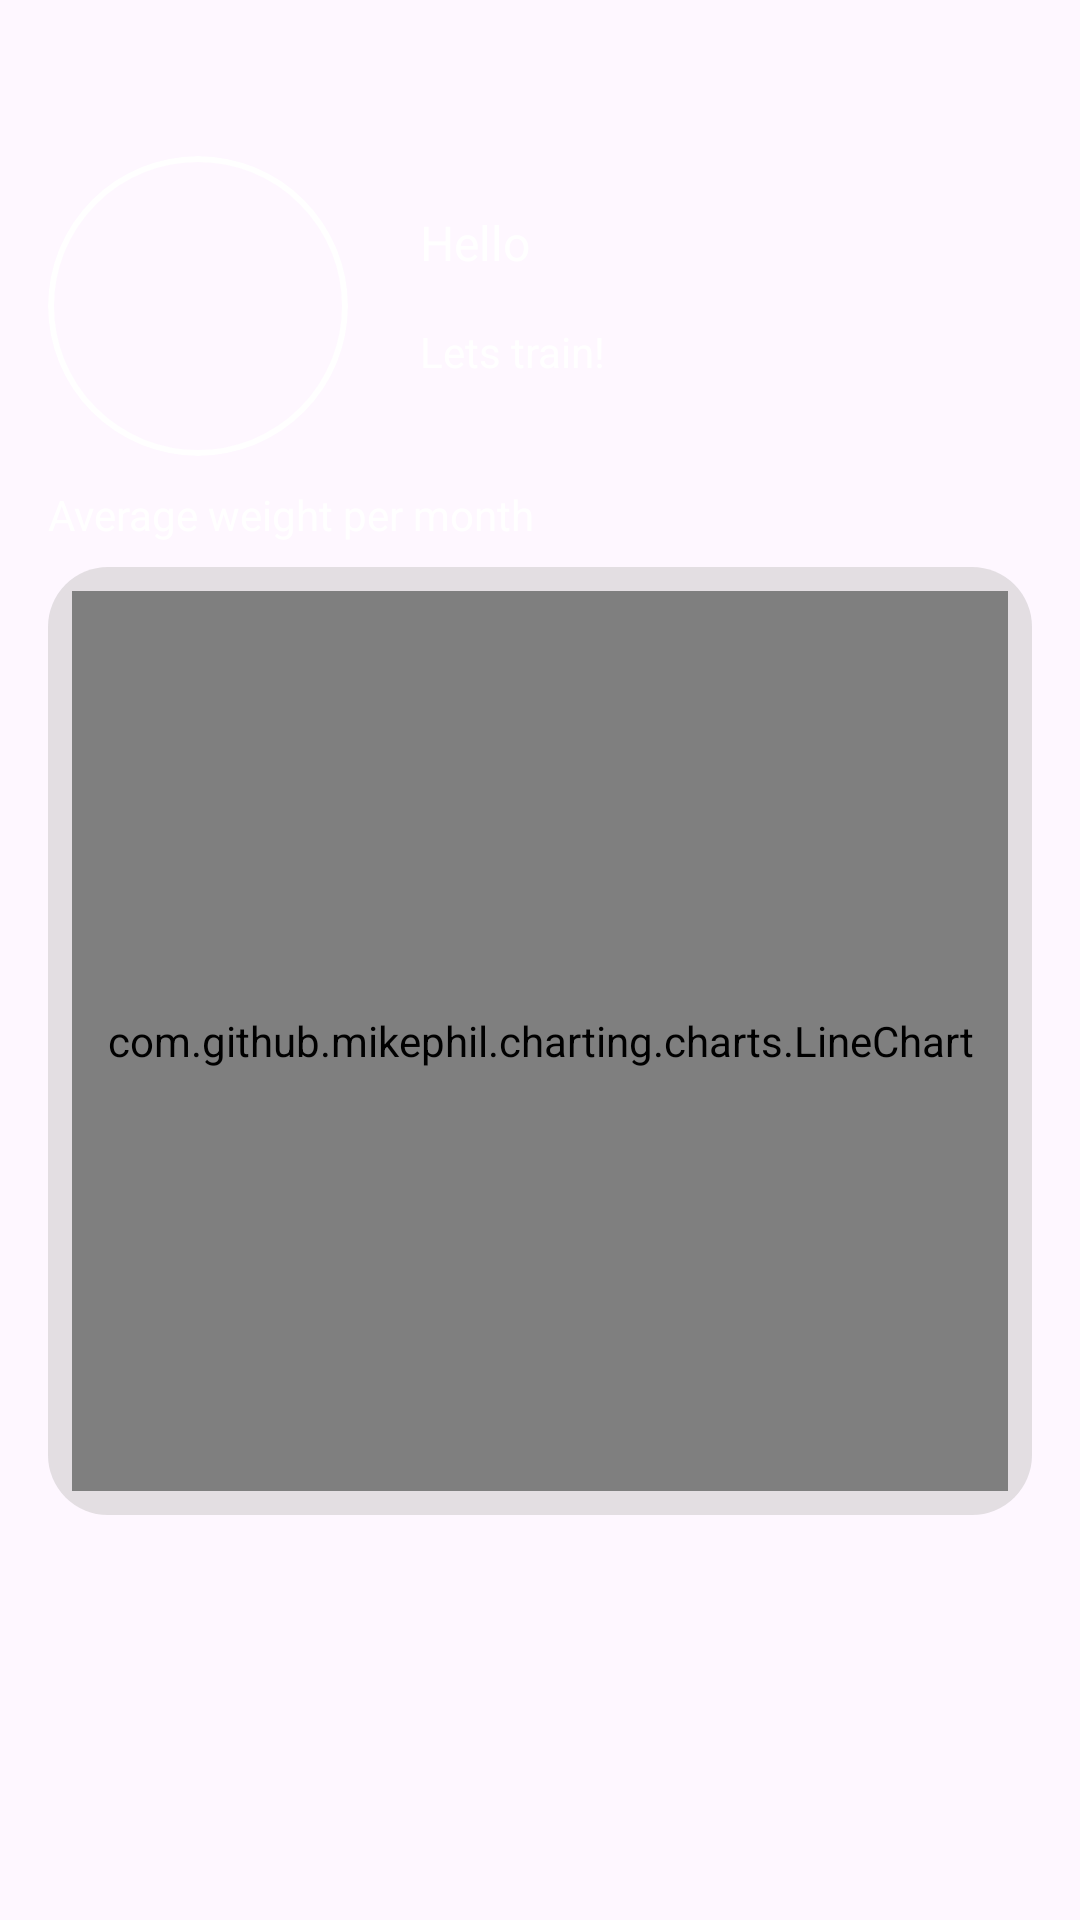

Layout XML and referenced resources for this Android screen:
<!-- AndroidManifest.xml: application theme Theme.TemaApp1 -->
<!-- res/layout/fragment_home.xml -->
<?xml version="1.0" encoding="utf-8"?>
<androidx.constraintlayout.widget.ConstraintLayout xmlns:android="http://schemas.android.com/apk/res/android"
    xmlns:app="http://schemas.android.com/apk/res-auto"
    xmlns:tools="http://schemas.android.com/tools"
    android:layout_width="match_parent"
    android:layout_height="match_parent"
    android:paddingTop="20dp"
    tools:context=".ui.HomeFragment">


    <ImageView
        android:id="@+id/ivhomeuser"
        android:layout_width="100dp"
        android:layout_height="100dp"
        android:layout_marginStart="16dp"
        android:layout_marginTop="32dp"
        android:background="@drawable/background_rounded_corners"
        android:clipToOutline="true"
        android:foreground="@drawable/background_rounded_corners"
        android:scaleType="centerCrop"
        android:src="@drawable/noimagepuesta"
        app:layout_constraintStart_toStartOf="parent"
        app:layout_constraintTop_toTopOf="parent" />

    <TextView
        android:id="@+id/tvhomeuser"
        android:layout_width="0dp"
        android:layout_height="wrap_content"
        android:layout_marginStart="24dp"
        android:layout_marginTop="50dp"
        android:layout_marginEnd="24dp"
        android:text="@string/hf_Hello"
        android:textColor="#FFFFFF"
        android:textSize="16sp"
        app:layout_constraintEnd_toEndOf="parent"
        app:layout_constraintStart_toEndOf="@+id/ivhomeuser"
        app:layout_constraintTop_toTopOf="parent" />

    <TextView
        android:id="@+id/textView31"
        android:layout_width="0dp"
        android:layout_height="wrap_content"
        android:layout_marginStart="24dp"
        android:layout_marginTop="16dp"
        android:layout_marginEnd="24dp"
        android:text="@string/hf_Subtitle"
        android:textColor="#FFFFFF"
        app:layout_constraintEnd_toEndOf="parent"
        app:layout_constraintStart_toEndOf="@+id/ivhomeuser"
        app:layout_constraintTop_toBottomOf="@+id/tvhomeuser" />


    <androidx.constraintlayout.widget.ConstraintLayout
        android:id="@+id/constraintLayout5"
        android:layout_width="0dp"
        android:layout_height="wrap_content"
        android:layout_marginStart="16dp"
        android:layout_marginTop="8dp"
        android:layout_marginEnd="16dp"
        android:background="@drawable/botonesstyle"
        app:layout_constraintEnd_toEndOf="parent"
        app:layout_constraintStart_toStartOf="parent"
        app:layout_constraintTop_toBottomOf="@+id/textView29">

        <com.github.mikephil.charting.charts.LineChart
            android:id="@+id/barChart"
            android:layout_width="0dp"
            android:layout_height="300dp"
            android:layout_marginStart="8dp"
            android:layout_marginTop="8dp"
            android:layout_marginEnd="8dp"
            android:layout_marginBottom="8dp"
            app:layout_constraintBottom_toBottomOf="parent"
            app:layout_constraintEnd_toEndOf="parent"
            app:layout_constraintStart_toStartOf="parent"
            app:layout_constraintTop_toTopOf="parent" />
    </androidx.constraintlayout.widget.ConstraintLayout>

    <androidx.recyclerview.widget.RecyclerView
        android:id="@+id/rvpesoshomf"
        android:layout_width="0dp"
        android:layout_height="0dp"
        android:layout_marginStart="16dp"
        android:layout_marginTop="8dp"
        android:layout_marginEnd="16dp"
        android:layout_marginBottom="24dp"
        app:layout_constraintBottom_toBottomOf="parent"
        app:layout_constraintEnd_toEndOf="parent"
        app:layout_constraintStart_toStartOf="parent"
        app:layout_constraintTop_toBottomOf="@+id/constraintLayout5" />

    <TextView
        android:id="@+id/textView29"
        android:layout_width="wrap_content"
        android:layout_height="wrap_content"
        android:layout_marginStart="16dp"
        android:layout_marginTop="10dp"
        android:text="@string/hf_pormedio"
        android:textColor="#FFFFFF"
        app:layout_constraintStart_toStartOf="parent"
        app:layout_constraintTop_toBottomOf="@+id/ivhomeuser" />

    <TextView
        android:id="@+id/tvmesselecc"
        android:layout_width="wrap_content"
        android:layout_height="wrap_content"
        android:layout_marginStart="16dp"
        android:layout_marginTop="10dp"
        android:textColor="#FFFFFF"
        app:layout_constraintStart_toEndOf="@+id/textView29"
        app:layout_constraintTop_toBottomOf="@+id/ivhomeuser" />

</androidx.constraintlayout.widget.ConstraintLayout>
<!-- resources referenced by this layout -->
<resources>
  <!-- drawable background_rounded_corners (drawable) -->
  <?xml version="1.0" encoding="utf-8"?>
  <shape xmlns:android="http://schemas.android.com/apk/res/android"
      android:shape="oval">
      <solid android:color="@android:color/transparent"/>
      <stroke android:width="2dp" android:color="@color/white"/>
  </shape>
  <!-- drawable botonesstyle (drawable) -->
  <?xml version="1.0" encoding="utf-8"?>
  <shape xmlns:android="http://schemas.android.com/apk/res/android"
      android:shape="rectangle"
      >
      <corners android:radius="20dp" />
      <solid android:color="@color/grisTrans"/>
  
  </shape>
  <string name="hf_Hello">Hello</string>
  <string name="hf_Subtitle">Lets train!</string>
  <string name="hf_pormedio">Average weight per month</string>
  <style name="Theme.TemaApp1" parent="Theme.Material3.DayNight.NoActionBar">
          
          <item name="android:navigationBarColor">@color/black</item>
  
          <item name="android:statusBarColor">@android:color/transparent</item>
          <item name="android:windowTranslucentStatus">true</item>
          <item name="android:fitsSystemWindows">false</item>
      </style>
  <color name="white">#FFFFFFFF</color>
  <color name="grisTrans">#70BFBEBE</color>
  <color name="black">#FF000000</color>
</resources>
